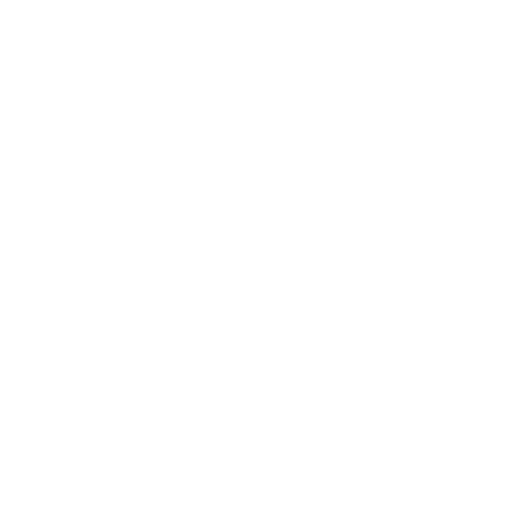
t = 0.00 s
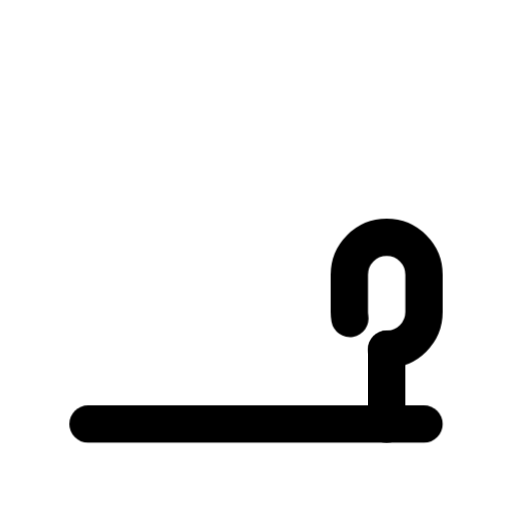
t = 0.45 s
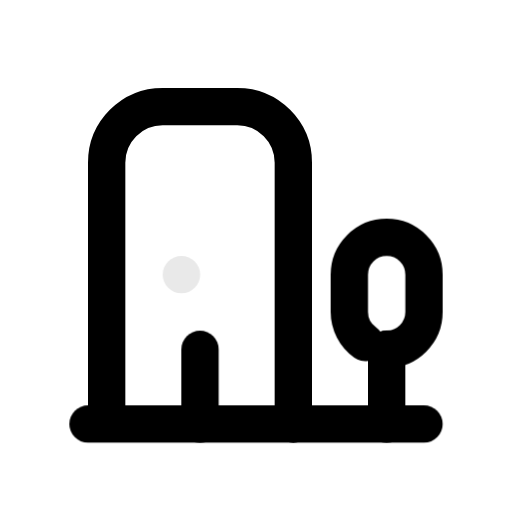
t = 0.89 s
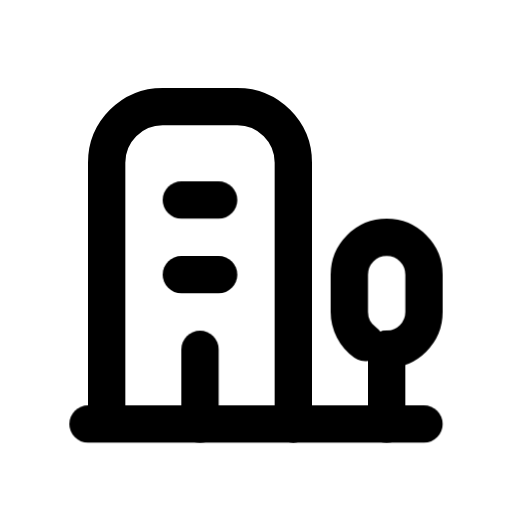
t = 1.25 s
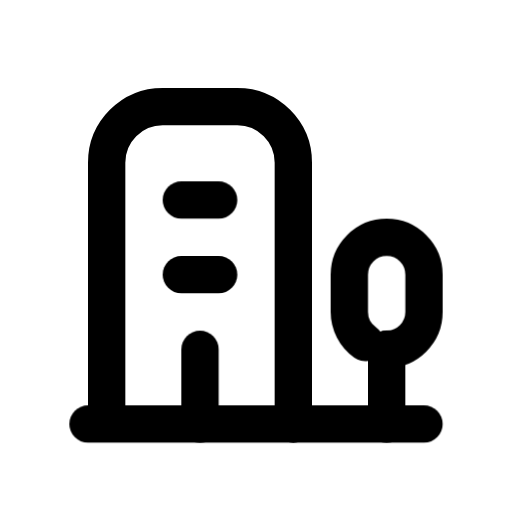
t = 1.79 s
t = 2.33 s: frame unchanged from t = 1.79 s, image omitted

The animated SVG that drew these frames (rendered in a browser with its animation timeline set to each time). Animation: 7 CSS @keyframes rules; one cycle of 2.65 s, repeats indefinitely.

<svg xmlns="http://www.w3.org/2000/svg" width="24" height="24" fill="none" stroke="currentColor" stroke-linecap="round" stroke-linejoin="round" stroke-width="2" viewBox="0 0 24 24">
    <!-- Generated by scripts/icon-expansion/generate.mjs -->
    <!-- Adapted from Tabler Icons 3.34.1.
MIT License

Copyright (c) 2020-2024 Paweł Kuna

Permission is hereby granted, free of charge, to any person obtaining a copy
of this software and associated documentation files (the "Software"), to deal
in the Software without restriction, including without limitation the rights
to use, copy, modify, merge, publish, distribute, sublicense, and/or sell
copies of the Software, and to permit persons to whom the Software is
furnished to do so, subject to the following conditions:

The above copyright notice and this permission notice shall be included in all
copies or substantial portions of the Software.

THE SOFTWARE IS PROVIDED "AS IS", WITHOUT WARRANTY OF ANY KIND, EXPRESS OR
IMPLIED, INCLUDING BUT NOT LIMITED TO THE WARRANTIES OF MERCHANTABILITY,
FITNESS FOR A PARTICULAR PURPOSE AND NONINFRINGEMENT. IN NO EVENT SHALL THE
AUTHORS OR COPYRIGHT HOLDERS BE LIABLE FOR ANY CLAIM, DAMAGES OR OTHER
LIABILITY, WHETHER IN AN ACTION OF CONTRACT, TORT OR OTHERWISE, ARISING FROM,
OUT OF OR IN CONNECTION WITH THE SOFTWARE OR THE USE OR OTHER DEALINGS IN THE
SOFTWARE. -->
    <!-- Motion: trace each stroke from its own origin, accumulate the drawing, then hold before restarting. -->
    <style>
        @media (prefers-reduced-motion: no-preference) {
            @keyframes ira-stroke-building-estate-0 { 0% { stroke-dashoffset: 1; opacity: 0; } 0.4% { opacity: 1; } 6.7143%, 88% { stroke-dashoffset: 0; opacity: 1; } 100% { stroke-dashoffset: 0; opacity: 0; } }
            [data-ira-stroke-reveal="building-estate"] [data-ira-line="0"] { stroke-dasharray: 1 1; animation: ira-stroke-building-estate-0 2.65s cubic-bezier(.25,.65,.35,1) infinite; }
            @keyframes ira-stroke-building-estate-1 { 0%, 6.7143% { stroke-dashoffset: 1; opacity: 0; } 7.1143% { opacity: 1; } 13.4286%, 88% { stroke-dashoffset: 0; opacity: 1; } 100% { stroke-dashoffset: 0; opacity: 0; } }
            [data-ira-stroke-reveal="building-estate"] [data-ira-line="1"] { stroke-dasharray: 1 1; animation: ira-stroke-building-estate-1 2.65s cubic-bezier(.25,.65,.35,1) infinite; }
            @keyframes ira-stroke-building-estate-2 { 0%, 13.4286% { stroke-dashoffset: 1; opacity: 0; } 13.8286% { opacity: 1; } 20.1429%, 88% { stroke-dashoffset: 0; opacity: 1; } 100% { stroke-dashoffset: 0; opacity: 0; } }
            [data-ira-stroke-reveal="building-estate"] [data-ira-line="2"] { stroke-dasharray: 1 1; animation: ira-stroke-building-estate-2 2.65s cubic-bezier(.25,.65,.35,1) infinite; }
            @keyframes ira-stroke-building-estate-3 { 0%, 20.1429% { stroke-dashoffset: 1; opacity: 0; } 20.5429% { opacity: 1; } 26.8571%, 88% { stroke-dashoffset: 0; opacity: 1; } 100% { stroke-dashoffset: 0; opacity: 0; } }
            [data-ira-stroke-reveal="building-estate"] [data-ira-line="3"] { stroke-dasharray: 1 1; animation: ira-stroke-building-estate-3 2.65s cubic-bezier(.25,.65,.35,1) infinite; }
            @keyframes ira-stroke-building-estate-4 { 0%, 26.8571% { stroke-dashoffset: 1; opacity: 0; } 27.2571% { opacity: 1; } 33.5714%, 88% { stroke-dashoffset: 0; opacity: 1; } 100% { stroke-dashoffset: 0; opacity: 0; } }
            [data-ira-stroke-reveal="building-estate"] [data-ira-line="4"] { stroke-dasharray: 1 1; animation: ira-stroke-building-estate-4 2.65s cubic-bezier(.25,.65,.35,1) infinite; }
            @keyframes ira-stroke-building-estate-5 { 0%, 33.5714% { stroke-dashoffset: 1; opacity: 0; } 33.9714% { opacity: 1; } 40.2857%, 88% { stroke-dashoffset: 0; opacity: 1; } 100% { stroke-dashoffset: 0; opacity: 0; } }
            [data-ira-stroke-reveal="building-estate"] [data-ira-line="5"] { stroke-dasharray: 1 1; animation: ira-stroke-building-estate-5 2.65s cubic-bezier(.25,.65,.35,1) infinite; }
            @keyframes ira-stroke-building-estate-6 { 0%, 40.2857% { stroke-dashoffset: 1; opacity: 0; } 40.6857% { opacity: 1; } 47%, 88% { stroke-dashoffset: 0; opacity: 1; } 100% { stroke-dashoffset: 0; opacity: 0; } }
            [data-ira-stroke-reveal="building-estate"] [data-ira-line="6"] { stroke-dasharray: 1 1; animation: ira-stroke-building-estate-6 2.65s cubic-bezier(.25,.65,.35,1) infinite; }
        }
    </style>
    <g data-ira-stroke-reveal="building-estate"><g transform="translate(1.5 1.5) scale(.875)"><path data-ira-line="0" pathLength="1" d="M3 21L21 21"/><path data-ira-line="1" pathLength="1" d="M19 21L19 17"/><path data-ira-line="2" pathLength="1" d="M19 17A2 2 0 0 0 21 15L21 13A2 2 0 1 0 17 13L17 15A2 2 0 0 0 19 17z"/><path data-ira-line="3" pathLength="1" d="M14 21L14 7A3 3 0 0 0 11 4L7 4A3 3 0 0 0 4 7L4 21"/><path data-ira-line="4" pathLength="1" d="M9 17L9 21"/><path data-ira-line="5" pathLength="1" d="M8 13L10 13"/></g><g transform="translate(1.5 1.5) scale(.875)"><path data-ira-line="6" pathLength="1" d="M8 9L10 9"/></g></g>
</svg>
